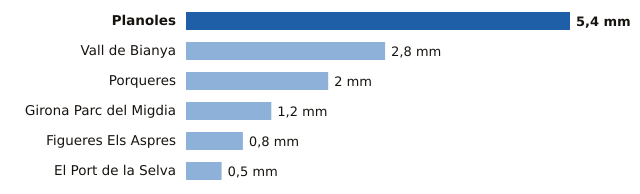

The table this chart was drawn from, first rows:
estacion, provincia, mm
Planoles, Girona, 5.4
Vall de Bianya, Girona, 2.8
Porqueres, Girona, 2.0
Girona Parc del Migdia, Girona, 1.2
Figueres Els Aspres, Girona, 0.8
El Port de la Selva, Girona, 0.5
